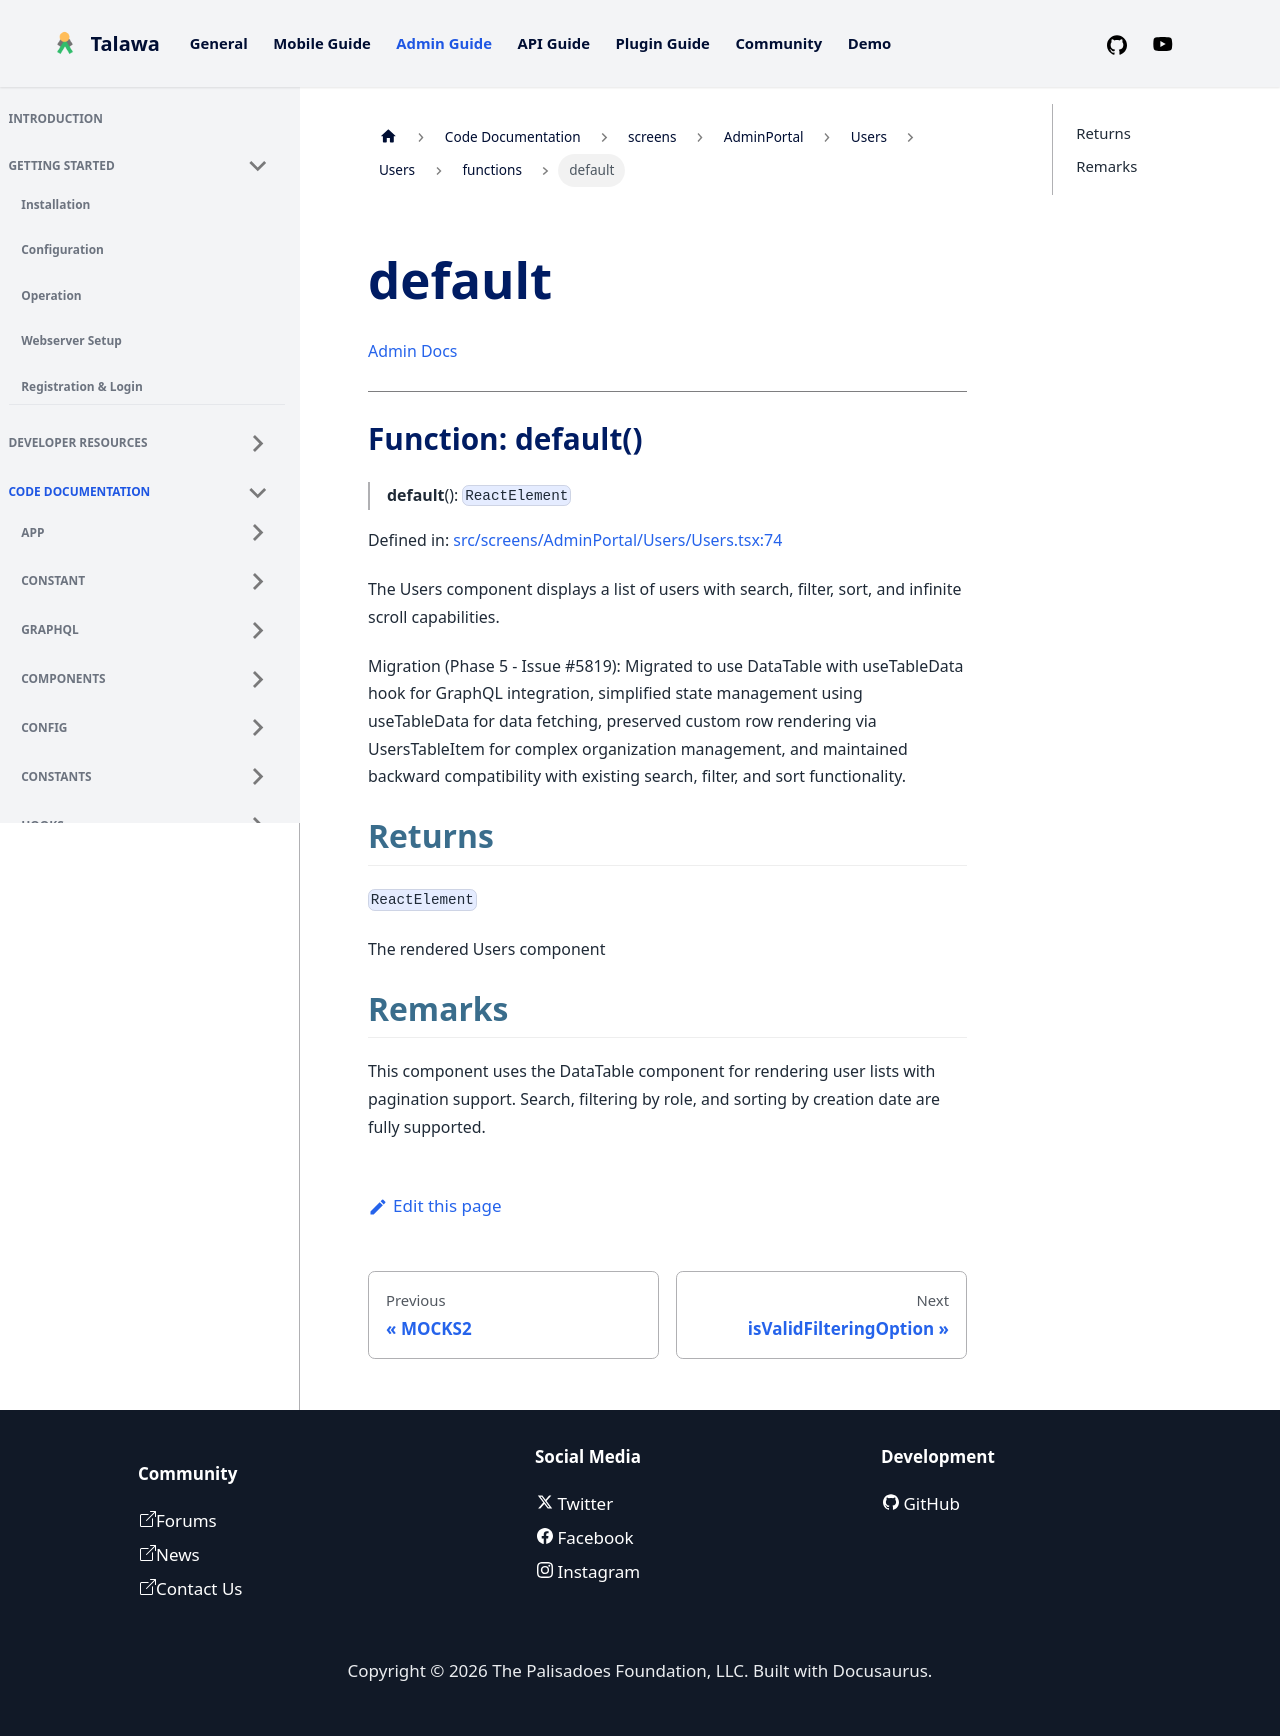

repository: PalisadoesFoundation/talawa-admin · page: docs/auto-docs/screens/AdminPortal/Users/Users/functions/default/index.html · generator: docusaurus

[Admin Docs](/)

***

# Function: default()

> **default**(): `ReactElement`

Defined in: [src/screens/AdminPortal/Users/Users.tsx:74](https://github.com/PalisadoesFoundation/talawa-admin/blob/main/src/screens/AdminPortal/Users/Users.tsx#L74)

The Users component displays a list of users with search, filter, sort, and infinite scroll capabilities.

Migration (Phase 5 - Issue #5819): Migrated to use DataTable with useTableData hook for GraphQL integration,
simplified state management using useTableData for data fetching, preserved custom row rendering via UsersTableItem
for complex organization management, and maintained backward compatibility with existing search, filter, and sort functionality.

## Returns

`ReactElement`

The rendered Users component

## Remarks

This component uses the DataTable component for rendering user lists with pagination support.
Search, filtering by role, and sorting by creation date are fully supported.
